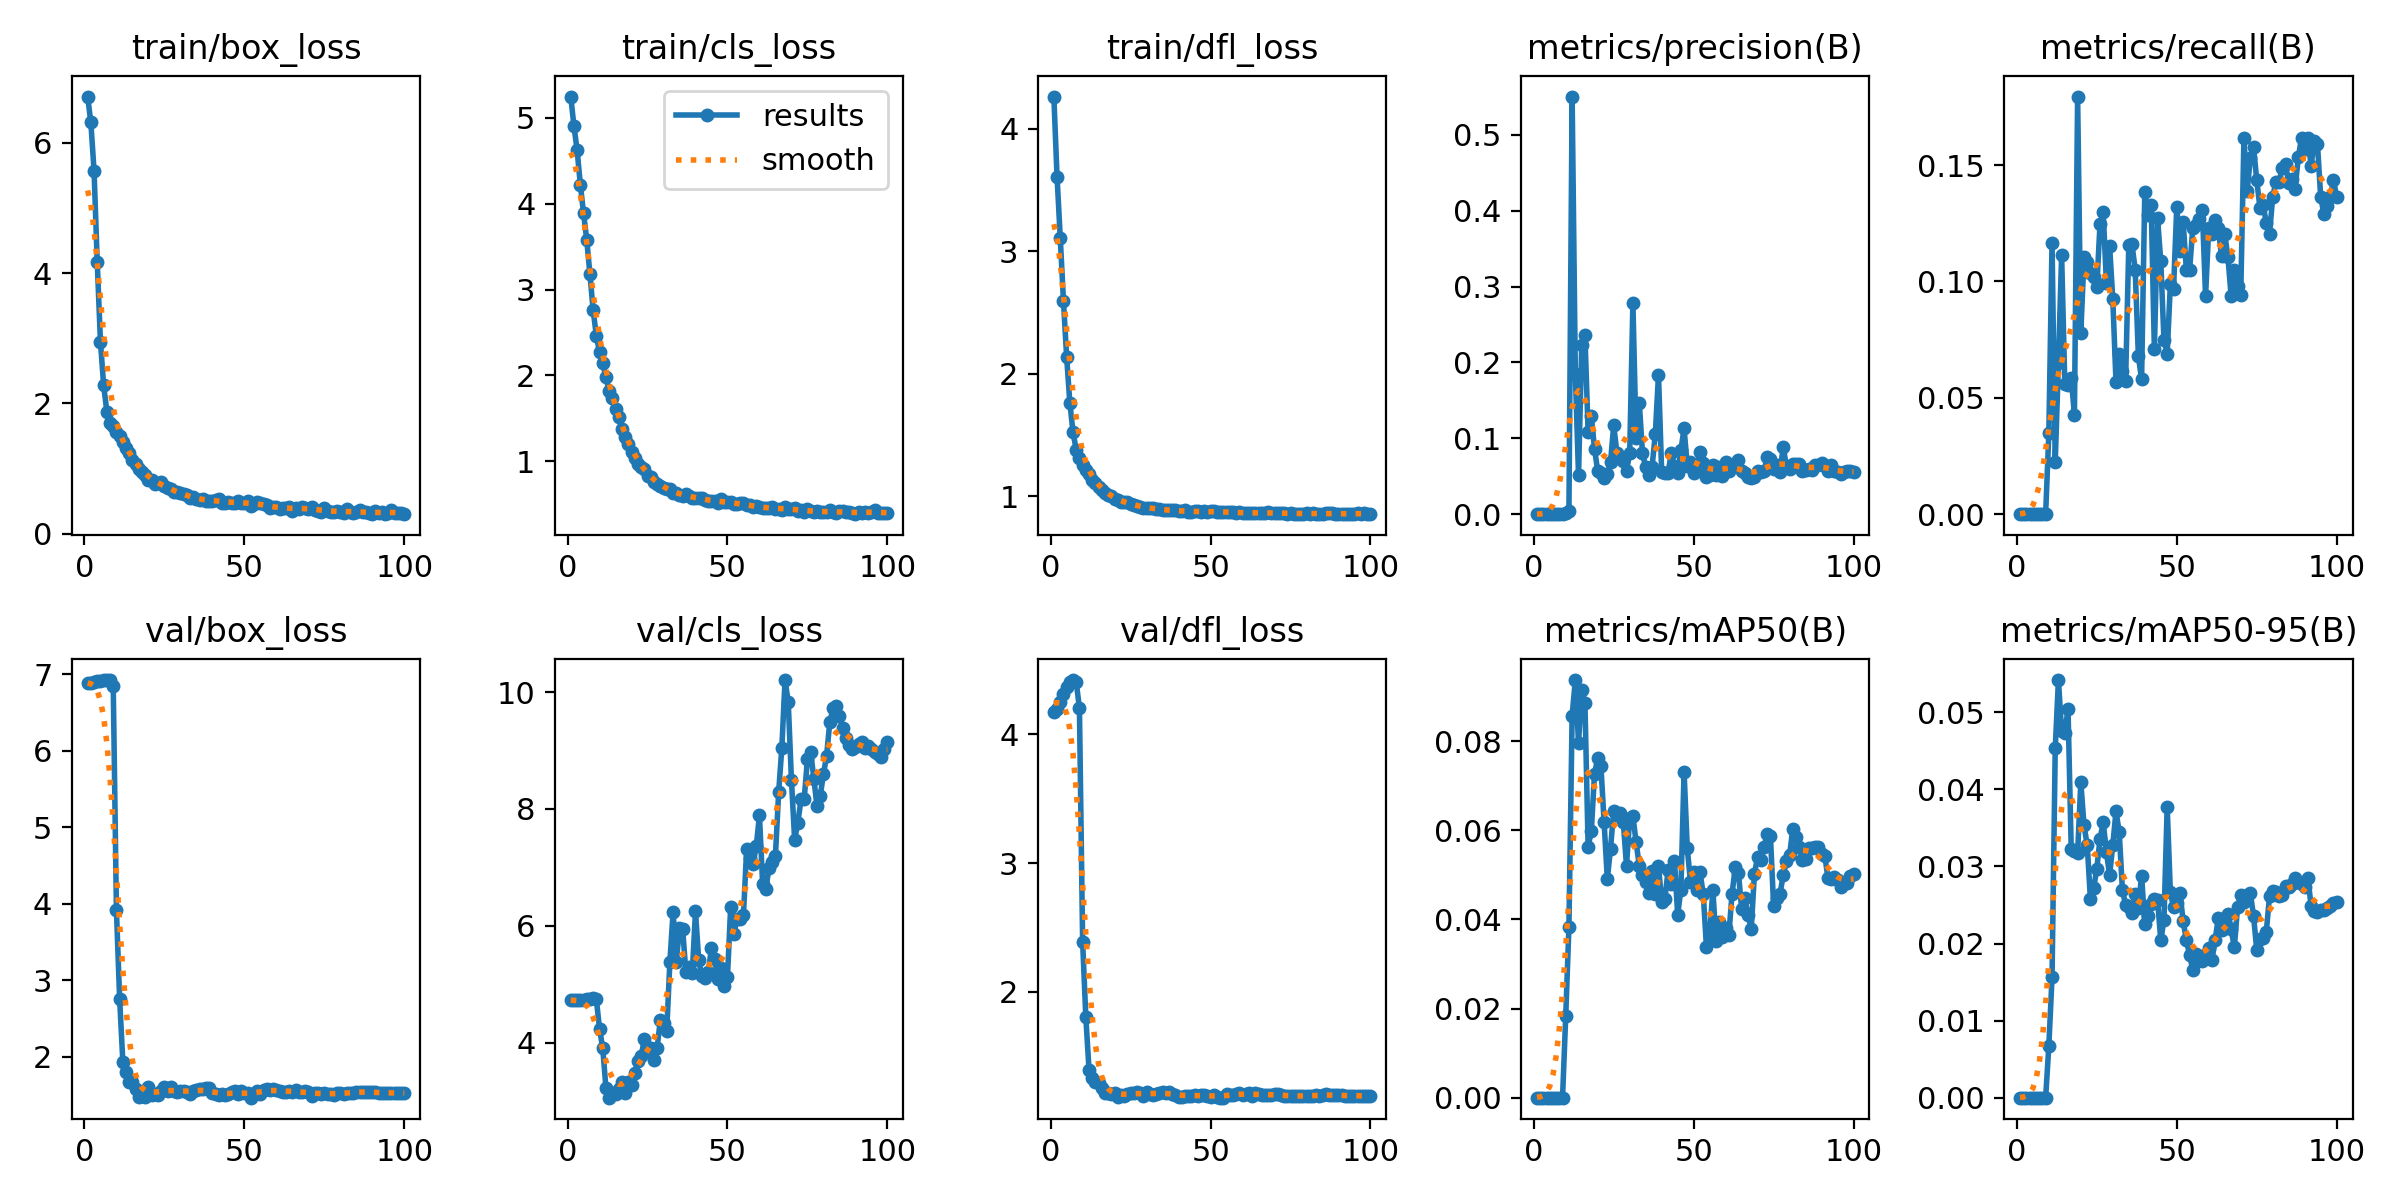

Source data for this figure (header and first rows):
epoch, time, train/box_loss, train/cls_loss, train/dfl_loss, metrics/precision(B), metrics/recall(B), metrics/mAP50(B), metrics/mAP50-95(B), val/box_loss, val/cls_loss, val/dfl_loss, lr/pg0, lr/pg1, lr/pg2
1, 17.75, 6.712, 5.249, 4.261, 0, 0, 0, 0, 6.881, 4.725, 4.169, 8.568e-05, 8.568e-05, 8.568e-05
2, 21.96, 6.314, 4.905, 3.607, 0, 0, 0, 0, 6.886, 4.726, 4.193, 0.0001785, 0.0001785, 0.0001785
3, 25.93, 5.573, 4.621, 3.111, 0, 0, 0, 0, 6.895, 4.729, 4.247, 0.0002711, 0.0002711, 0.0002711
4, 30, 4.164, 4.223, 2.595, 0, 0, 0, 0, 6.906, 4.728, 4.314, 0.0003633, 0.0003633, 0.0003633
5, 33.79, 2.947, 3.89, 2.138, 0, 0, 0, 0, 6.914, 4.736, 4.362, 0.0004552, 0.0004552, 0.0004552
6, 37.5, 2.278, 3.581, 1.763, 0, 0, 0, 0, 6.921, 4.749, 4.407, 0.0005464, 0.0005464, 0.0005464
7, 41.44, 1.876, 3.177, 1.521, 0, 0, 0, 0, 6.923, 4.755, 4.42, 0.000637, 0.000637, 0.000637
8, 45.97, 1.694, 2.762, 1.379, 0, 0, 0, 0, 6.92, 4.762, 4.403, 0.0007055, 0.0007055, 0.0007055
9, 49.7, 1.648, 2.463, 1.311, 0, 0, 0, 0, 6.85, 4.749, 4.2, 0.0007029, 0.0007029, 0.0007029
10, 53.17, 1.562, 2.271, 1.257, 0.00119, 0.03472, 0.01832, 0.00671, 3.915, 4.237, 2.388, 0.0007, 0.0007, 0.0007
11, 57.11, 1.494, 2.139, 1.216, 0.00394, 0.1167, 0.0384, 0.01562, 2.762, 3.909, 1.802, 0.0006967, 0.0006967, 0.0006967
12, 60.79, 1.405, 1.985, 1.183, 0.5503, 0.02222, 0.08576, 0.04534, 1.936, 3.227, 1.395, 0.0006931, 0.0006931, 0.0006931
13, 64.39, 1.32, 1.816, 1.136, 0.1853, 0.0651, 0.09372, 0.05419, 1.802, 3.061, 1.331, 0.0006892, 0.0006892, 0.0006892
14, 68.11, 1.24, 1.737, 1.108, 0.05098, 0.1111, 0.07957, 0.04752, 1.676, 3.122, 1.298, 0.0006849, 0.0006849, 0.0006849
15, 71.6, 1.131, 1.611, 1.076, 0.2232, 0.05572, 0.09153, 0.04736, 1.674, 3.128, 1.292, 0.0006804, 0.0006804, 0.0006804
16, 75.82, 1.07, 1.511, 1.051, 0.2359, 0.05563, 0.08866, 0.05045, 1.575, 3.202, 1.255, 0.0006755, 0.0006755, 0.0006755
17, 78.78, 0.9861, 1.38, 1.03, 0.1082, 0.05857, 0.05635, 0.03223, 1.479, 3.333, 1.214, 0.0006703, 0.0006703, 0.0006703
18, 81.69, 0.95, 1.281, 1.009, 0.1289, 0.0427, 0.05983, 0.03199, 1.524, 3.135, 1.213, 0.0006648, 0.0006648, 0.0006648
19, 84.6, 0.9076, 1.199, 1.001, 0.08634, 0.1794, 0.07273, 0.03175, 1.481, 3.336, 1.206, 0.000659, 0.000659, 0.000659
20, 87.65, 0.8282, 1.105, 0.9757, 0.05643, 0.07779, 0.07615, 0.04093, 1.607, 3.279, 1.214, 0.0006529, 0.0006529, 0.0006529
21, 90.05, 0.8251, 1.037, 0.9689, 0.05446, 0.1105, 0.07446, 0.03532, 1.501, 3.475, 1.185, 0.0006465, 0.0006465, 0.0006465
22, 92.77, 0.7702, 0.9659, 0.9539, 0.04702, 0.1082, 0.06177, 0.03279, 1.522, 3.686, 1.203, 0.0006398, 0.0006398, 0.0006398
23, 95.25, 0.7788, 0.9324, 0.951, 0.05314, 0.1036, 0.04908, 0.02579, 1.506, 3.768, 1.195, 0.0006329, 0.0006329, 0.0006329
24, 97.82, 0.7906, 0.906, 0.9514, 0.06824, 0.1018, 0.05588, 0.02715, 1.55, 4.06, 1.207, 0.0006257, 0.0006257, 0.0006257
25, 100.5, 0.7307, 0.8282, 0.9364, 0.117, 0.09767, 0.06439, 0.02971, 1.608, 3.844, 1.212, 0.0006182, 0.0006182, 0.0006182
26, 103.4, 0.699, 0.8131, 0.9266, 0.08088, 0.1247, 0.06336, 0.03359, 1.551, 3.915, 1.215, 0.0006105, 0.0006105, 0.0006105
27, 107.4, 0.689, 0.7602, 0.923, 0.07497, 0.1298, 0.06383, 0.03574, 1.613, 3.704, 1.222, 0.0006025, 0.0006025, 0.0006025
28, 111.3, 0.633, 0.7343, 0.9146, 0.07025, 0.09941, 0.06181, 0.03186, 1.551, 3.912, 1.216, 0.0005943, 0.0005943, 0.0005943
29, 115.2, 0.6374, 0.7152, 0.9086, 0.05744, 0.1153, 0.05203, 0.02889, 1.537, 4.387, 1.194, 0.0005859, 0.0005859, 0.0005859
30, 119, 0.6208, 0.6933, 0.9083, 0.08058, 0.09232, 0.06286, 0.0328, 1.56, 4.337, 1.224, 0.0005772, 0.0005772, 0.0005772
31, 122.8, 0.6101, 0.6722, 0.907, 0.2782, 0.05672, 0.06328, 0.03714, 1.554, 4.195, 1.211, 0.0005683, 0.0005683, 0.0005683
32, 127.3, 0.5923, 0.6742, 0.9016, 0.1007, 0.06894, 0.05731, 0.03449, 1.547, 5.391, 1.2, 0.0005592, 0.0005592, 0.0005592
33, 131.2, 0.5558, 0.6357, 0.8943, 0.1468, 0.06172, 0.05209, 0.02699, 1.516, 6.238, 1.207, 0.0005499, 0.0005499, 0.0005499
34, 135.1, 0.5576, 0.6288, 0.8953, 0.08007, 0.05708, 0.04997, 0.02497, 1.55, 5.379, 1.218, 0.0005405, 0.0005405, 0.0005405
35, 138.7, 0.5324, 0.6055, 0.8887, 0.06193, 0.1158, 0.04849, 0.02468, 1.572, 5.964, 1.223, 0.0005308, 0.0005308, 0.0005308
36, 142.5, 0.5167, 0.5958, 0.8869, 0.0511, 0.1159, 0.04593, 0.02397, 1.585, 5.939, 1.216, 0.000521, 0.000521, 0.000521
37, 146.3, 0.5313, 0.6152, 0.8882, 0.06261, 0.105, 0.05089, 0.02639, 1.581, 5.203, 1.225, 0.0005111, 0.0005111, 0.0005111
38, 150.2, 0.5057, 0.5908, 0.8851, 0.1053, 0.06788, 0.04574, 0.02457, 1.59, 5.294, 1.21, 0.0005009, 0.0005009, 0.0005009
39, 153.9, 0.4967, 0.5726, 0.8847, 0.1838, 0.05788, 0.05206, 0.02882, 1.588, 5.201, 1.204, 0.0004907, 0.0004907, 0.0004907
40, 157.8, 0.5051, 0.5768, 0.8813, 0.05515, 0.1386, 0.04395, 0.02248, 1.534, 6.247, 1.188, 0.0004803, 0.0004803, 0.0004803
41, 161.7, 0.5212, 0.5689, 0.8778, 0.05447, 0.1286, 0.0446, 0.02359, 1.511, 5.418, 1.187, 0.0004698, 0.0004698, 0.0004698
42, 165.6, 0.5372, 0.5739, 0.8849, 0.05463, 0.133, 0.05103, 0.02519, 1.501, 5.137, 1.195, 0.0004592, 0.0004592, 0.0004592
43, 169.7, 0.4739, 0.5484, 0.8733, 0.08033, 0.07077, 0.04795, 0.02574, 1.51, 5.109, 1.194, 0.0004485, 0.0004485, 0.0004485
44, 173.6, 0.477, 0.5426, 0.8744, 0.06304, 0.1271, 0.05321, 0.02561, 1.509, 5.208, 1.191, 0.0004377, 0.0004377, 0.0004377
45, 177.4, 0.4863, 0.5382, 0.8773, 0.05419, 0.1086, 0.04105, 0.0204, 1.514, 5.627, 1.201, 0.0004268, 0.0004268, 0.0004268
46, 182.1, 0.4775, 0.5353, 0.8795, 0.08421, 0.07484, 0.04664, 0.02308, 1.539, 5.44, 1.194, 0.0004159, 0.0004159, 0.0004159
47, 185, 0.4663, 0.5174, 0.8685, 0.1132, 0.06899, 0.07313, 0.03774, 1.55, 5.084, 1.197, 0.0004049, 0.0004049, 0.0004049
48, 188.1, 0.5038, 0.5552, 0.8798, 0.06342, 0.09873, 0.05597, 0.02667, 1.512, 5.281, 1.2, 0.0003938, 0.0003938, 0.0003938
49, 191.4, 0.4665, 0.527, 0.8746, 0.06841, 0.09693, 0.04846, 0.02468, 1.553, 4.978, 1.196, 0.0003828, 0.0003828, 0.0003828
50, 194.6, 0.4712, 0.5206, 0.8775, 0.0542, 0.1322, 0.05054, 0.02524, 1.524, 5.125, 1.187, 0.0003717, 0.0003717, 0.0003717
51, 197.7, 0.5, 0.5266, 0.8778, 0.06117, 0.1132, 0.04653, 0.02652, 1.534, 6.321, 1.204, 0.0003606, 0.0003606, 0.0003606
52, 200.7, 0.4257, 0.4976, 0.8684, 0.0825, 0.1256, 0.05055, 0.0229, 1.468, 5.864, 1.183, 0.0003495, 0.0003495, 0.0003495
53, 204, 0.4535, 0.5012, 0.8725, 0.06805, 0.1049, 0.04564, 0.02044, 1.516, 6.122, 1.18, 0.0003384, 0.0003384, 0.0003384
54, 206.7, 0.4872, 0.5135, 0.8748, 0.0492, 0.1048, 0.03386, 0.01853, 1.56, 6.112, 1.18, 0.0003273, 0.0003273, 0.0003273
55, 209.8, 0.479, 0.5094, 0.8743, 0.05156, 0.1229, 0.03628, 0.01656, 1.513, 6.193, 1.207, 0.0003163, 0.0003163, 0.0003163
56, 212.8, 0.4487, 0.4931, 0.8747, 0.06489, 0.1242, 0.04668, 0.01868, 1.573, 7.313, 1.198, 0.0003053, 0.0003053, 0.0003053
57, 215.7, 0.4353, 0.4944, 0.8692, 0.05206, 0.127, 0.03506, 0.0179, 1.588, 7.162, 1.203, 0.0002943, 0.0002943, 0.0002943
58, 218.8, 0.3878, 0.4626, 0.8627, 0.06188, 0.1305, 0.03951, 0.01774, 1.568, 7.054, 1.208, 0.0002835, 0.0002835, 0.0002835
59, 221.8, 0.4097, 0.4804, 0.8683, 0.04979, 0.0938, 0.03599, 0.01866, 1.578, 7.365, 1.219, 0.0002727, 0.0002727, 0.0002727
60, 224.7, 0.4065, 0.4625, 0.8652, 0.06859, 0.1231, 0.03803, 0.01936, 1.572, 7.889, 1.202, 0.000262, 0.000262, 0.000262
... 40 more rows
